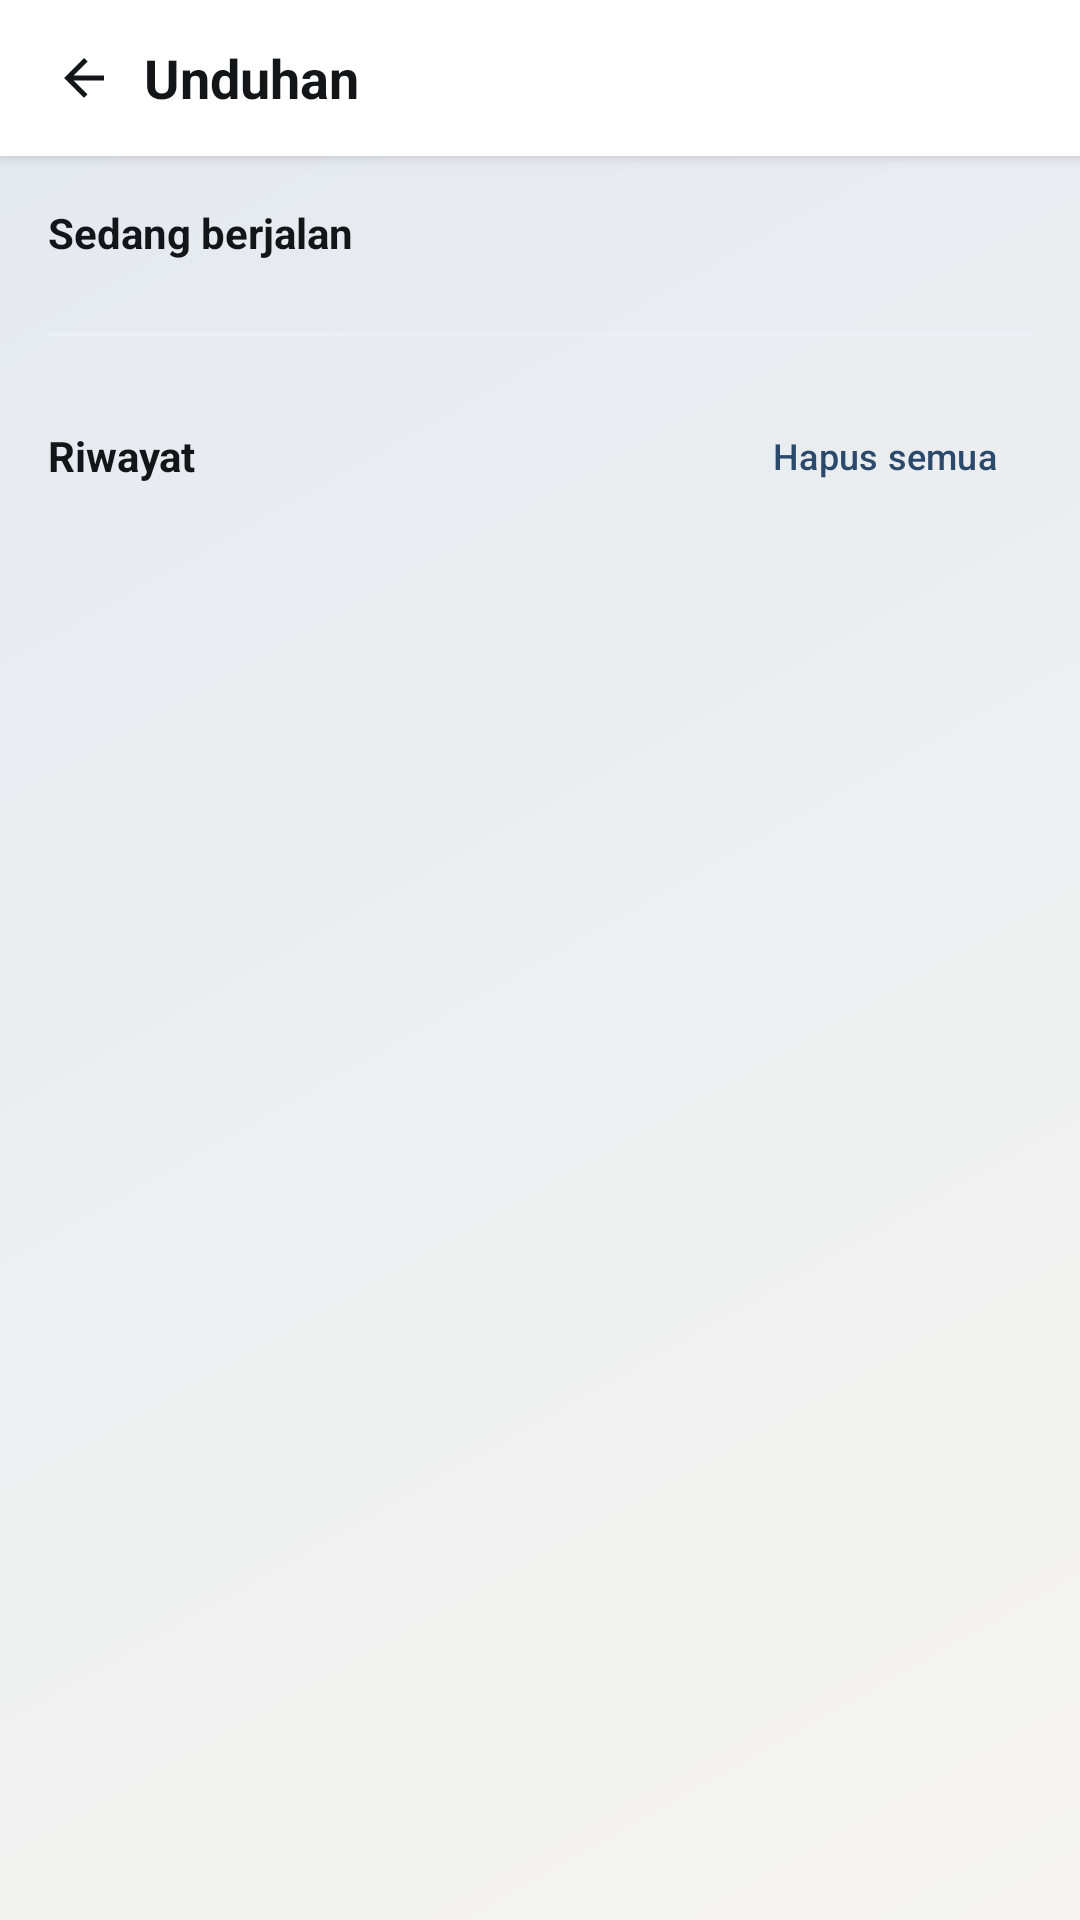

Reconstruct the res/layout file that produces this screen, plus the resources it refers to.
<!-- AndroidManifest.xml: application theme Theme.NevusBrowser -->
<!-- res/layout/activity_download_manager.xml -->
<?xml version="1.0" encoding="utf-8"?>
<androidx.constraintlayout.widget.ConstraintLayout
    xmlns:android="http://schemas.android.com/apk/res/android"
    xmlns:app="http://schemas.android.com/apk/res-auto"
    android:layout_width="match_parent"
    android:layout_height="match_parent"
    android:background="@drawable/bg_app_gradient"
    android:fitsSystemWindows="true">

    <LinearLayout
        android:id="@+id/managerToolbar"
        android:layout_width="0dp"
        android:layout_height="wrap_content"
        android:orientation="horizontal"
        android:gravity="center_vertical"
        android:background="@color/nevus_surface"
        android:elevation="3dp"
        android:paddingHorizontal="4dp"
        android:paddingVertical="6dp"
        app:layout_constraintTop_toTopOf="parent"
        app:layout_constraintStart_toStartOf="parent"
        app:layout_constraintEnd_toEndOf="parent">

        <com.google.android.material.button.MaterialButton
            android:id="@+id/managerBackBtn"
            style="@style/Widget.Material3.Button.IconButton"
            android:layout_width="40dp"
            android:layout_height="40dp"
            android:contentDescription="@string/action_back"
            app:icon="@drawable/ic_arrow_back"
            app:iconTint="@color/nevus_ink"
            app:iconSize="20dp" />

        <TextView
            android:layout_width="0dp"
            android:layout_height="wrap_content"
            android:layout_weight="1"
            android:layout_marginStart="4dp"
            android:text="@string/download_manager_title"
            android:textColor="@color/nevus_ink"
            android:textSize="18sp"
            android:textStyle="bold" />
    </LinearLayout>

    <ScrollView
        android:layout_width="0dp"
        android:layout_height="0dp"
        app:layout_constraintTop_toBottomOf="@id/managerToolbar"
        app:layout_constraintBottom_toBottomOf="parent"
        app:layout_constraintStart_toStartOf="parent"
        app:layout_constraintEnd_toEndOf="parent">

        <LinearLayout
            android:layout_width="match_parent"
            android:layout_height="wrap_content"
            android:orientation="vertical"
            android:padding="16dp">

            <TextView
                android:layout_width="match_parent"
                android:layout_height="wrap_content"
                android:text="@string/download_manager_section_active"
                android:textColor="@color/nevus_ink"
                android:textStyle="bold"
                android:layout_marginBottom="8dp" />

            <TextView
                android:id="@+id/activeEmptyLabel"
                android:layout_width="match_parent"
                android:layout_height="wrap_content"
                android:text="@string/download_manager_empty_active"
                android:textColor="@color/nevus_ink"
                android:alpha="0.6"
                android:visibility="gone"
                android:layout_marginBottom="8dp" />

            <androidx.recyclerview.widget.RecyclerView
                android:id="@+id/progressList"
                android:layout_width="match_parent"
                android:layout_height="wrap_content"
                android:nestedScrollingEnabled="false" />

            <androidx.recyclerview.widget.RecyclerView
                android:id="@+id/activeList"
                android:layout_width="match_parent"
                android:layout_height="wrap_content"
                android:nestedScrollingEnabled="false" />

            <View
                android:layout_width="match_parent"
                android:layout_height="1dp"
                android:layout_marginVertical="16dp"
                android:background="@color/nevus_accent_soft" />

            <LinearLayout
                android:layout_width="match_parent"
                android:layout_height="wrap_content"
                android:gravity="center_vertical"
                android:orientation="horizontal"
                android:layout_marginBottom="8dp">

                <TextView
                    android:layout_width="0dp"
                    android:layout_height="wrap_content"
                    android:layout_weight="1"
                    android:text="@string/download_manager_section_history"
                    android:textColor="@color/nevus_ink"
                    android:textStyle="bold" />

                <com.google.android.material.button.MaterialButton
                    android:id="@+id/deleteAllBtn"
                    style="@style/Widget.Material3.Button.TextButton"
                    android:layout_width="wrap_content"
                    android:layout_height="wrap_content"
                    android:text="@string/download_manager_delete_all"
                    android:textSize="12sp" />
            </LinearLayout>

            <TextView
                android:id="@+id/historyEmptyLabel"
                android:layout_width="match_parent"
                android:layout_height="wrap_content"
                android:text="@string/download_manager_empty_history"
                android:textColor="@color/nevus_ink"
                android:alpha="0.6"
                android:visibility="gone" />

            <androidx.recyclerview.widget.RecyclerView
                android:id="@+id/historyList"
                android:layout_width="match_parent"
                android:layout_height="wrap_content"
                android:nestedScrollingEnabled="false" />

        </LinearLayout>
    </ScrollView>

</androidx.constraintlayout.widget.ConstraintLayout>
<!-- resources referenced by this layout -->
<resources>
  <color name="nevus_accent_soft">#EAF0F6</color>
  <color name="nevus_ink">#141518</color>
  <color name="nevus_surface">#FFFFFF</color>
  <!-- drawable bg_app_gradient (drawable) -->
  <?xml version="1.0" encoding="utf-8"?>
  <shape xmlns:android="http://schemas.android.com/apk/res/android"
      android:shape="rectangle">
      <gradient
          android:type="linear"
          android:angle="135"
          android:startColor="@color/nevus_ground_gradient_start"
          android:endColor="@color/nevus_ground_gradient_end" />
  </shape>
  <!-- drawable ic_arrow_back (drawable) -->
  <?xml version="1.0" encoding="utf-8"?>
  <vector xmlns:android="http://schemas.android.com/apk/res/android"
      android:width="24dp"
      android:height="24dp"
      android:viewportWidth="24"
      android:viewportHeight="24"
      android:tint="?attr/colorControlNormal">
      <path
          android:fillColor="#FFFFFFFF"
          android:pathData="M20,11H7.83l5.59,-5.59L12,4l-8,8 8,8 1.41,-1.41L7.83,13H20z" />
  </vector>
  <string name="action_back">Kembali</string>
  <string name="download_manager_delete_all">Hapus semua</string>
  <string name="download_manager_empty_active">Belum ada media terdeteksi di halaman aktif.</string>
  <string name="download_manager_empty_history">Belum ada riwayat unduhan.</string>
  <string name="download_manager_section_active">Sedang berjalan</string>
  <string name="download_manager_section_history">Riwayat</string>
  <string name="download_manager_title">Unduhan</string>
  <style name="Theme.NevusBrowser" parent="Theme.Material3.DayNight.NoActionBar">
          <item name="colorPrimary">@color/nevus_accent</item>
          <item name="colorOnPrimary">@android:color/white</item>
          <item name="android:statusBarColor" tools:targetApi="l">@color/nevus_ground</item>
          <item name="android:navigationBarColor" tools:targetApi="l">@color/nevus_ground</item>
          <item name="android:windowLightStatusBar" tools:targetApi="m">true</item>
          <item name="android:windowBackground">@drawable/bg_app_gradient</item>
      </style>
  <color name="nevus_ground_gradient_start">#F5F4F0</color>
  <color name="nevus_ground_gradient_end">#E4E9F0</color>
  <color name="nevus_accent">#2B4A6B</color>
  <color name="nevus_ground">#F5F4F0</color>
</resources>
